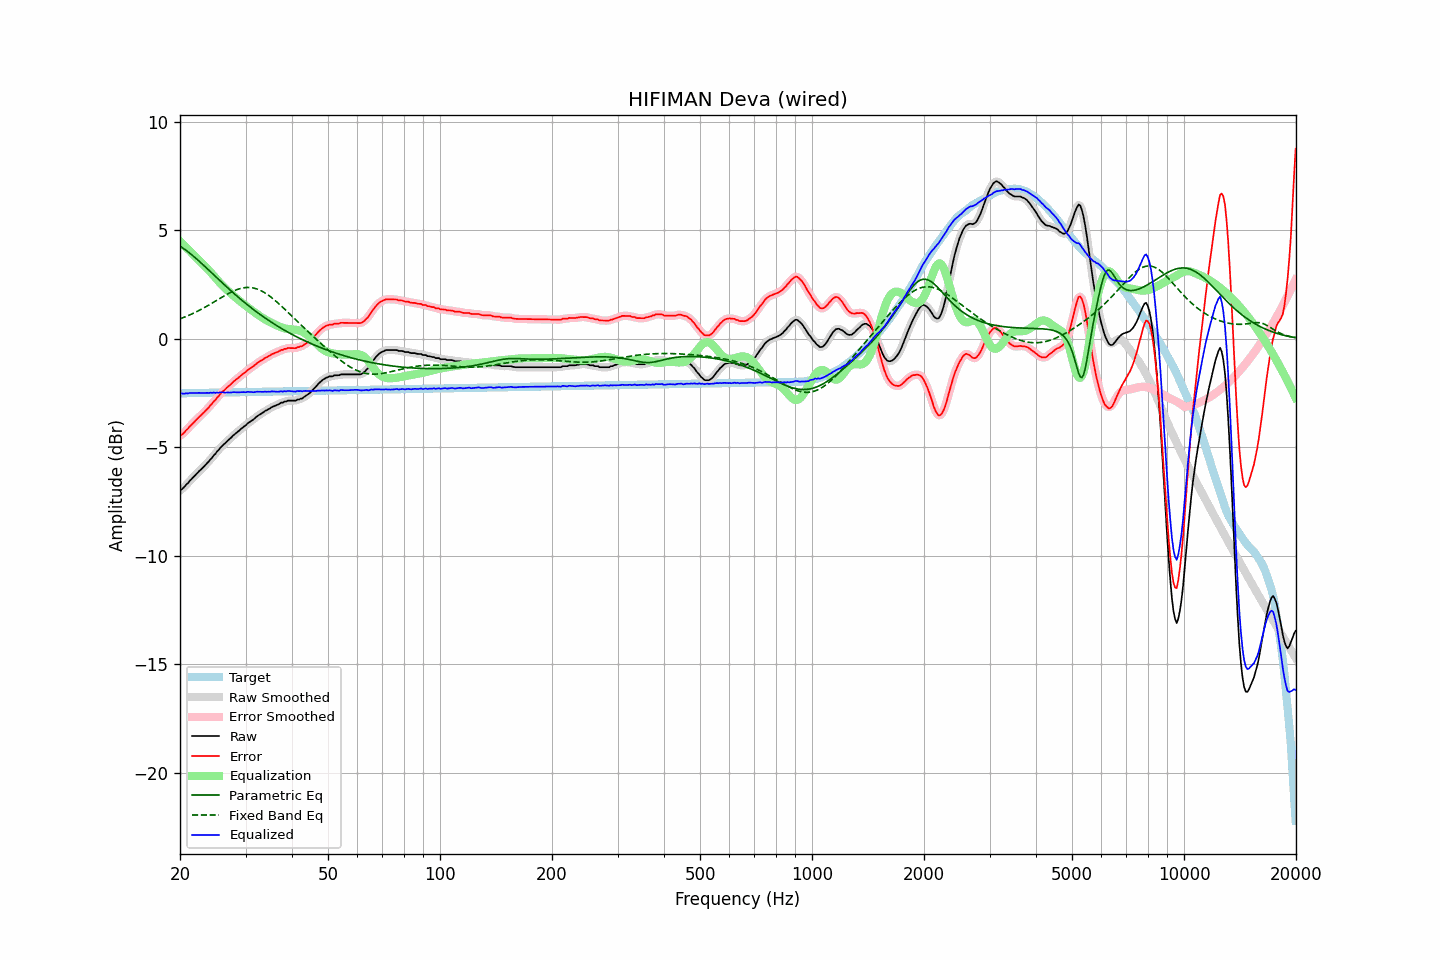

Values plotted in this chart, from the file beside it:
frequency, raw, error, smoothed, error_smoothed, equalization, parametric_eq, fixed_band_eq, equalized_raw, equalized_smoothed, target
20.00, -6.98, -4.47, -6.99, -4.47, 4.50, 4.26, 0.92, -2.49, -2.49, -2.52
20.20, -6.94, -4.43, -6.94, -4.42, 4.42, 4.22, 0.94, -2.52, -2.51, -2.51
20.40, -6.88, -4.37, -6.87, -4.36, 4.35, 4.17, 0.97, -2.53, -2.53, -2.51
20.61, -6.80, -4.29, -6.81, -4.29, 4.28, 4.11, 1.00, -2.53, -2.53, -2.51
20.81, -6.71, -4.20, -6.72, -4.21, 4.20, 4.06, 1.03, -2.51, -2.52, -2.51
21.02, -6.65, -4.14, -6.64, -4.13, 4.13, 4.00, 1.06, -2.53, -2.51, -2.51
21.23, -6.55, -4.04, -6.56, -4.05, 4.05, 3.95, 1.10, -2.50, -2.51, -2.51
21.44, -6.48, -3.98, -6.48, -3.98, 3.98, 3.89, 1.13, -2.50, -2.50, -2.51
21.66, -6.40, -3.90, -6.40, -3.89, 3.90, 3.83, 1.16, -2.51, -2.50, -2.51
21.87, -6.32, -3.82, -6.32, -3.82, 3.82, 3.76, 1.20, -2.50, -2.50, -2.50
22.09, -6.24, -3.74, -6.24, -3.74, 3.75, 3.70, 1.23, -2.50, -2.50, -2.50
22.31, -6.17, -3.67, -6.17, -3.67, 3.67, 3.63, 1.27, -2.50, -2.50, -2.50
22.54, -6.09, -3.59, -6.10, -3.60, 3.60, 3.57, 1.31, -2.49, -2.50, -2.50
22.76, -6.03, -3.53, -6.03, -3.53, 3.53, 3.50, 1.35, -2.50, -2.50, -2.50
22.99, -5.95, -3.46, -5.96, -3.46, 3.46, 3.43, 1.39, -2.50, -2.50, -2.50
23.22, -5.88, -3.39, -5.88, -3.39, 3.38, 3.36, 1.43, -2.50, -2.50, -2.50
23.45, -5.80, -3.31, -5.81, -3.31, 3.31, 3.30, 1.47, -2.49, -2.50, -2.49
23.69, -5.72, -3.23, -5.73, -3.23, 3.23, 3.23, 1.51, -2.49, -2.49, -2.49
23.92, -5.65, -3.16, -5.65, -3.15, 3.15, 3.16, 1.56, -2.50, -2.49, -2.49
24.16, -5.55, -3.06, -5.56, -3.07, 3.07, 3.09, 1.60, -2.48, -2.49, -2.49
24.40, -5.48, -2.99, -5.47, -2.99, 2.98, 3.02, 1.64, -2.50, -2.49, -2.49
24.65, -5.37, -2.89, -5.38, -2.90, 2.90, 2.95, 1.69, -2.48, -2.49, -2.49
24.89, -5.31, -2.83, -5.30, -2.81, 2.81, 2.88, 1.73, -2.50, -2.49, -2.49
25.14, -5.20, -2.72, -5.21, -2.73, 2.73, 2.81, 1.78, -2.48, -2.48, -2.48
25.39, -5.13, -2.65, -5.12, -2.64, 2.64, 2.74, 1.82, -2.49, -2.48, -2.48
25.65, -5.03, -2.55, -5.03, -2.55, 2.56, 2.67, 1.87, -2.47, -2.47, -2.48
25.91, -4.95, -2.47, -4.96, -2.48, 2.48, 2.60, 1.91, -2.47, -2.47, -2.48
26.16, -4.88, -2.40, -4.88, -2.41, 2.41, 2.53, 1.95, -2.47, -2.47, -2.48
26.43, -4.82, -2.35, -4.81, -2.34, 2.34, 2.46, 2.00, -2.49, -2.48, -2.48
26.69, -4.74, -2.27, -4.75, -2.27, 2.27, 2.39, 2.04, -2.48, -2.48, -2.48
26.96, -4.67, -2.20, -4.68, -2.20, 2.20, 2.32, 2.08, -2.48, -2.48, -2.47
27.23, -4.61, -2.14, -4.61, -2.13, 2.13, 2.26, 2.12, -2.48, -2.48, -2.47
27.50, -4.54, -2.07, -4.54, -2.07, 2.07, 2.19, 2.15, -2.48, -2.47, -2.47
27.77, -4.46, -1.99, -4.47, -2.00, 2.00, 2.12, 2.19, -2.46, -2.47, -2.47
28.05, -4.40, -1.93, -4.40, -1.93, 1.94, 2.06, 2.22, -2.46, -2.46, -2.47
28.33, -4.34, -1.87, -4.34, -1.87, 1.88, 1.99, 2.25, -2.47, -2.47, -2.47
28.62, -4.28, -1.82, -4.28, -1.82, 1.81, 1.93, 2.28, -2.47, -2.47, -2.47
28.90, -4.22, -1.76, -4.22, -1.75, 1.75, 1.87, 2.30, -2.47, -2.47, -2.47
29.19, -4.15, -1.69, -4.16, -1.69, 1.69, 1.80, 2.32, -2.46, -2.46, -2.46
29.48, -4.09, -1.63, -4.10, -1.63, 1.63, 1.74, 2.34, -2.46, -2.46, -2.46
29.78, -4.03, -1.57, -4.03, -1.57, 1.57, 1.68, 2.35, -2.46, -2.46, -2.46
30.08, -3.98, -1.52, -3.97, -1.51, 1.52, 1.62, 2.36, -2.47, -2.46, -2.46
30.38, -3.90, -1.45, -3.91, -1.45, 1.46, 1.56, 2.36, -2.45, -2.45, -2.46
30.68, -3.85, -1.40, -3.86, -1.40, 1.40, 1.50, 2.36, -2.45, -2.45, -2.46
30.99, -3.80, -1.35, -3.80, -1.35, 1.35, 1.44, 2.36, -2.46, -2.46, -2.46
31.30, -3.75, -1.30, -3.75, -1.30, 1.29, 1.38, 2.35, -2.46, -2.46, -2.45
31.61, -3.70, -1.25, -3.70, -1.24, 1.24, 1.33, 2.33, -2.47, -2.46, -2.45
31.93, -3.63, -1.18, -3.64, -1.19, 1.18, 1.27, 2.31, -2.45, -2.45, -2.45
32.24, -3.57, -1.12, -3.58, -1.13, 1.13, 1.22, 2.29, -2.44, -2.45, -2.45
32.57, -3.52, -1.07, -3.52, -1.07, 1.08, 1.16, 2.26, -2.44, -2.44, -2.45
32.89, -3.47, -1.03, -3.48, -1.03, 1.03, 1.11, 2.23, -2.44, -2.45, -2.45
33.22, -3.43, -0.99, -3.43, -0.98, 0.98, 1.06, 2.19, -2.45, -2.45, -2.45
33.55, -3.38, -0.94, -3.38, -0.94, 0.93, 1.00, 2.15, -2.45, -2.45, -2.44
33.89, -3.32, -0.88, -3.33, -0.89, 0.89, 0.95, 2.11, -2.44, -2.44, -2.44
34.23, -3.29, -0.85, -3.29, -0.85, 0.85, 0.90, 2.06, -2.45, -2.44, -2.44
34.57, -3.24, -0.80, -3.25, -0.81, 0.81, 0.85, 2.01, -2.44, -2.44, -2.44
34.92, -3.21, -0.77, -3.20, -0.77, 0.77, 0.80, 1.95, -2.45, -2.44, -2.44
35.27, -3.15, -0.72, -3.16, -0.72, 0.73, 0.75, 1.90, -2.43, -2.43, -2.44
35.62, -3.12, -0.69, -3.12, -0.69, 0.69, 0.71, 1.84, -2.43, -2.43, -2.44
35.97, -3.09, -0.66, -3.09, -0.66, 0.66, 0.66, 1.77, -2.44, -2.43, -2.43
... 635 more rows
